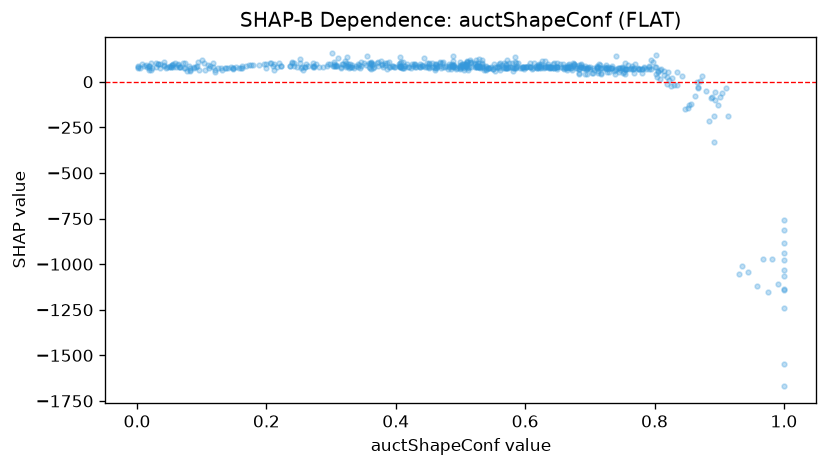

The data file committed next to this chart (first rows):
feature_value, shap_value
0.638, 79.17
0.023, 75.68
0.528, 78.74
0.717, 44.63
0.608, 78.74
0.288, 80.17
0.558, 78.7
0.452, 77.4
0.586, 75.3
0.641, 75.79
0.414, 87.2
1.0, -810
0.781, 68.75
0.391, 82.75
0.571, 76.06
0.307, 86.02
0.712, 49.37
0.716, 76.73
0.001, 84.42
0.296, 96.79
0.118, 102.8
0.507, 89.14
0.486, 68.68
0.728, 71.74
0.322, 91.85
0.5, 69.72
0.019, 76.4
0.2, 75.03
0.902, -81.43
0.734, 73.53
0.219, 104
0.504, 81.93
0.65, 104.6
0.081, 83.91
0.315, 82.84
0.554, 81.57
0.001, 83.35
0.473, 80.13
0.303, 83.9
0.12, 62.4
0.459, 79.71
0.407, 84.7
0.745, 73.76
0.47, 77.93
0.618, 76.71
0.445, 80.13
0.452, 79.98
0.002, 75.83
0.502, 95.08
0.713, 60.59
0.524, 78.49
0.168, 83.91
0.602, 81.71
0.318, 98.76
0.063, 97.06
0.575, 104.6
0.684, 92.58
0.857, -119.9
0.042, 88.76
0.7, 79.73
... 580 more rows
